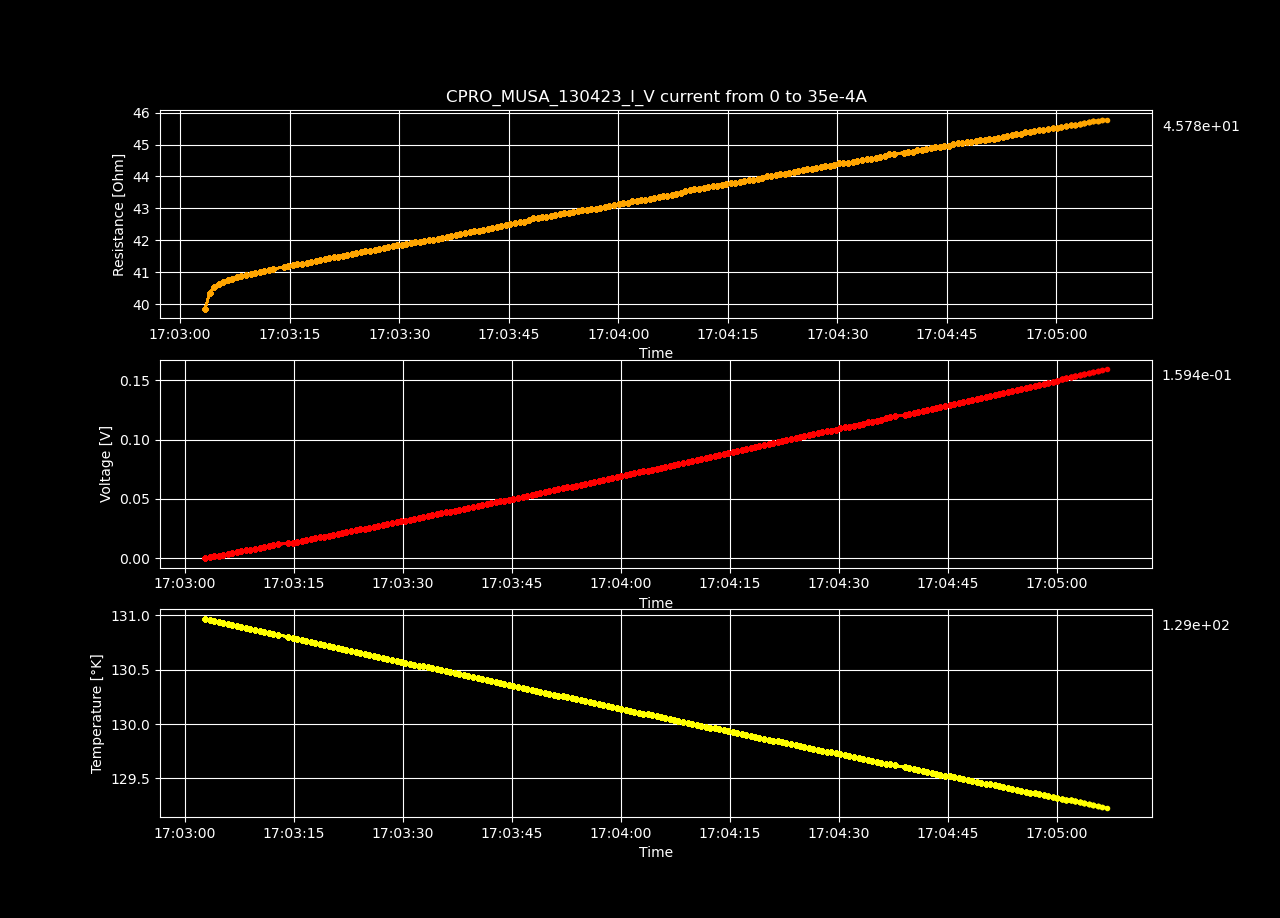

Data behind this chart, as committed beside it:
Datetime, Temperature [K], Voltage [V], Resistance [𝛀], Current Source [A], Electric Field [V/cm], Restivity [𝛀 cm], Current Density [A/cm2]
2023-04-13 17:03:02.776742, 131, -1.55054808e-05, -inf, 0.0, -0.0004786, -inf, 0.0
2023-04-13 17:03:03.412681, 131, 0.0007011, 39.86, 1.7587939698492464e-05, 0.02164, 28.11, 0.0007697
2023-04-13 17:03:04.038010, 131, 0.001419, 40.35, 3.517587939698493e-05, 0.0438, 28.45, 0.001539
2023-04-13 17:03:04.658523, 130.9, 0.002139, 40.53, 5.2763819095477394e-05, 0.06601, 28.59, 0.002309
2023-04-13 17:03:05.268037, 130.9, 0.002858, 40.62, 7.035175879396985e-05, 0.08821, 28.65, 0.003079
2023-04-13 17:03:05.883973, 130.9, 0.003578, 40.69, 8.793969849246232e-05, 0.1104, 28.7, 0.003849
2023-04-13 17:03:06.509598, 130.9, 0.004302, 40.77, 0.0001055, 0.1328, 28.75, 0.004618
2023-04-13 17:03:07.145283, 130.9, 0.005022, 40.79, 0.0001231, 0.155, 28.77, 0.005388
2023-04-13 17:03:07.760280, 130.9, 0.005747, 40.84, 0.0001407, 0.1774, 28.8, 0.006158
2023-04-13 17:03:08.397274, 130.9, 0.006471, 40.88, 0.0001583, 0.1997, 28.83, 0.006927
2023-04-13 17:03:09.025259, 130.9, 0.007195, 40.91, 0.0001759, 0.2221, 28.85, 0.007697
2023-04-13 17:03:09.668154, 130.9, 0.007921, 40.94, 0.0001935, 0.2445, 28.87, 0.008467
2023-04-13 17:03:10.287253, 130.9, 0.008649, 40.98, 0.0002111, 0.2669, 28.9, 0.009237
2023-04-13 17:03:10.892031, 130.9, 0.009376, 41.01, 0.0002286, 0.2894, 28.92, 0.01001
2023-04-13 17:03:11.521139, 130.8, 0.01011, 41.05, 0.0002462, 0.312, 28.95, 0.01078
2023-04-13 17:03:12.142814, 130.8, 0.01084, 41.08, 0.0002638, 0.3345, 28.97, 0.01155
2023-04-13 17:03:12.749307, 130.8, 0.01157, 41.11, 0.0002814, 0.3571, 28.99, 0.01232
2023-04-13 17:03:14.199374, 130.8, 0.01231, 41.16, 0.000299, 0.3799, 29.03, 0.01309
2023-04-13 17:03:14.830814, 130.8, 0.01304, 41.2, 0.0003166, 0.4025, 29.05, 0.01385
2023-04-13 17:03:15.438551, 130.8, 0.01377, 41.22, 0.0003342, 0.4251, 29.07, 0.01462
2023-04-13 17:03:16.051191, 130.8, 0.01451, 41.25, 0.0003518, 0.4479, 29.09, 0.01539
2023-04-13 17:03:16.681305, 130.8, 0.01524, 41.27, 0.0003693, 0.4704, 29.1, 0.01616
2023-04-13 17:03:17.319939, 130.8, 0.01598, 41.29, 0.0003869, 0.4931, 29.12, 0.01693
2023-04-13 17:03:17.945255, 130.7, 0.01671, 41.32, 0.0004045, 0.5158, 29.14, 0.0177
2023-04-13 17:03:18.551481, 130.7, 0.01745, 41.35, 0.0004221, 0.5387, 29.16, 0.01847
2023-04-13 17:03:19.158837, 130.7, 0.01819, 41.38, 0.0004397, 0.5615, 29.18, 0.01924
2023-04-13 17:03:19.784986, 130.7, 0.01894, 41.42, 0.0004573, 0.5845, 29.21, 0.02001
2023-04-13 17:03:20.408062, 130.7, 0.01968, 41.44, 0.0004749, 0.6074, 29.22, 0.02078
2023-04-13 17:03:21.036697, 130.7, 0.02042, 41.47, 0.0004925, 0.6302, 29.24, 0.02155
2023-04-13 17:03:21.636366, 130.7, 0.02116, 41.49, 0.0005101, 0.6532, 29.26, 0.02232
2023-04-13 17:03:22.241969, 130.7, 0.02191, 41.53, 0.0005276, 0.6762, 29.29, 0.02309
2023-04-13 17:03:22.871280, 130.7, 0.02266, 41.56, 0.0005452, 0.6993, 29.31, 0.02386
2023-04-13 17:03:23.497026, 130.7, 0.0234, 41.58, 0.0005628, 0.7222, 29.32, 0.02463
2023-04-13 17:03:24.121927, 130.7, 0.02414, 41.6, 0.0005804, 0.7452, 29.34, 0.0254
2023-04-13 17:03:24.753472, 130.6, 0.02489, 41.63, 0.000598, 0.7683, 29.36, 0.02617
2023-04-13 17:03:25.372372, 130.6, 0.02564, 41.65, 0.0006156, 0.7914, 29.38, 0.02694
2023-04-13 17:03:25.995349, 130.6, 0.02638, 41.67, 0.0006332, 0.8143, 29.39, 0.02771
2023-04-13 17:03:26.620799, 130.6, 0.02713, 41.69, 0.0006508, 0.8373, 29.4, 0.02848
2023-04-13 17:03:27.235545, 130.6, 0.02788, 41.72, 0.0006683, 0.8606, 29.42, 0.02925
2023-04-13 17:03:27.859024, 130.6, 0.02865, 41.76, 0.0006859, 0.8841, 29.45, 0.03002
2023-04-13 17:03:28.485013, 130.6, 0.0294, 41.79, 0.0007035, 0.9074, 29.47, 0.03079
2023-04-13 17:03:29.134671, 130.6, 0.03016, 41.83, 0.0007211, 0.9309, 29.5, 0.03156
2023-04-13 17:03:29.758904, 130.6, 0.03092, 41.85, 0.0007387, 0.9542, 29.52, 0.03233
2023-04-13 17:03:30.362997, 130.6, 0.03167, 41.87, 0.0007563, 0.9773, 29.53, 0.0331
2023-04-13 17:03:30.966988, 130.6, 0.03241, 41.89, 0.0007739, 1, 29.54, 0.03387
2023-04-13 17:03:31.579207, 130.5, 0.03318, 41.92, 0.0007915, 1.024, 29.56, 0.03464
2023-04-13 17:03:32.202115, 130.5, 0.03394, 41.95, 0.000809, 1.048, 29.59, 0.03541
2023-04-13 17:03:32.813788, 130.5, 0.03469, 41.96, 0.0008266, 1.071, 29.59, 0.03618
2023-04-13 17:03:33.421684, 130.5, 0.03544, 41.99, 0.0008442, 1.094, 29.61, 0.03695
2023-04-13 17:03:34.022663, 130.5, 0.0362, 42.01, 0.0008618, 1.117, 29.63, 0.03772
2023-04-13 17:03:34.650084, 130.5, 0.03696, 42.03, 0.0008794, 1.141, 29.64, 0.03849
2023-04-13 17:03:35.276721, 130.5, 0.03772, 42.05, 0.000897, 1.164, 29.66, 0.03926
2023-04-13 17:03:35.899229, 130.5, 0.03848, 42.07, 0.0009146, 1.188, 29.67, 0.04003
2023-04-13 17:03:36.520569, 130.5, 0.03924, 42.1, 0.0009322, 1.211, 29.69, 0.04079
2023-04-13 17:03:37.141298, 130.5, 0.04001, 42.12, 0.0009497, 1.235, 29.71, 0.04156
2023-04-13 17:03:37.749797, 130.5, 0.04078, 42.15, 0.0009673, 1.259, 29.73, 0.04233
2023-04-13 17:03:38.385989, 130.4, 0.04156, 42.19, 0.0009849, 1.283, 29.76, 0.0431
2023-04-13 17:03:39.015988, 130.4, 0.04234, 42.24, 0.001003, 1.307, 29.79, 0.04387
2023-04-13 17:03:39.660463, 130.4, 0.04311, 42.26, 0.00102, 1.33, 29.8, 0.04464
2023-04-13 17:03:40.289976, 130.4, 0.04387, 42.28, 0.001038, 1.354, 29.82, 0.04541
... 140 more rows
